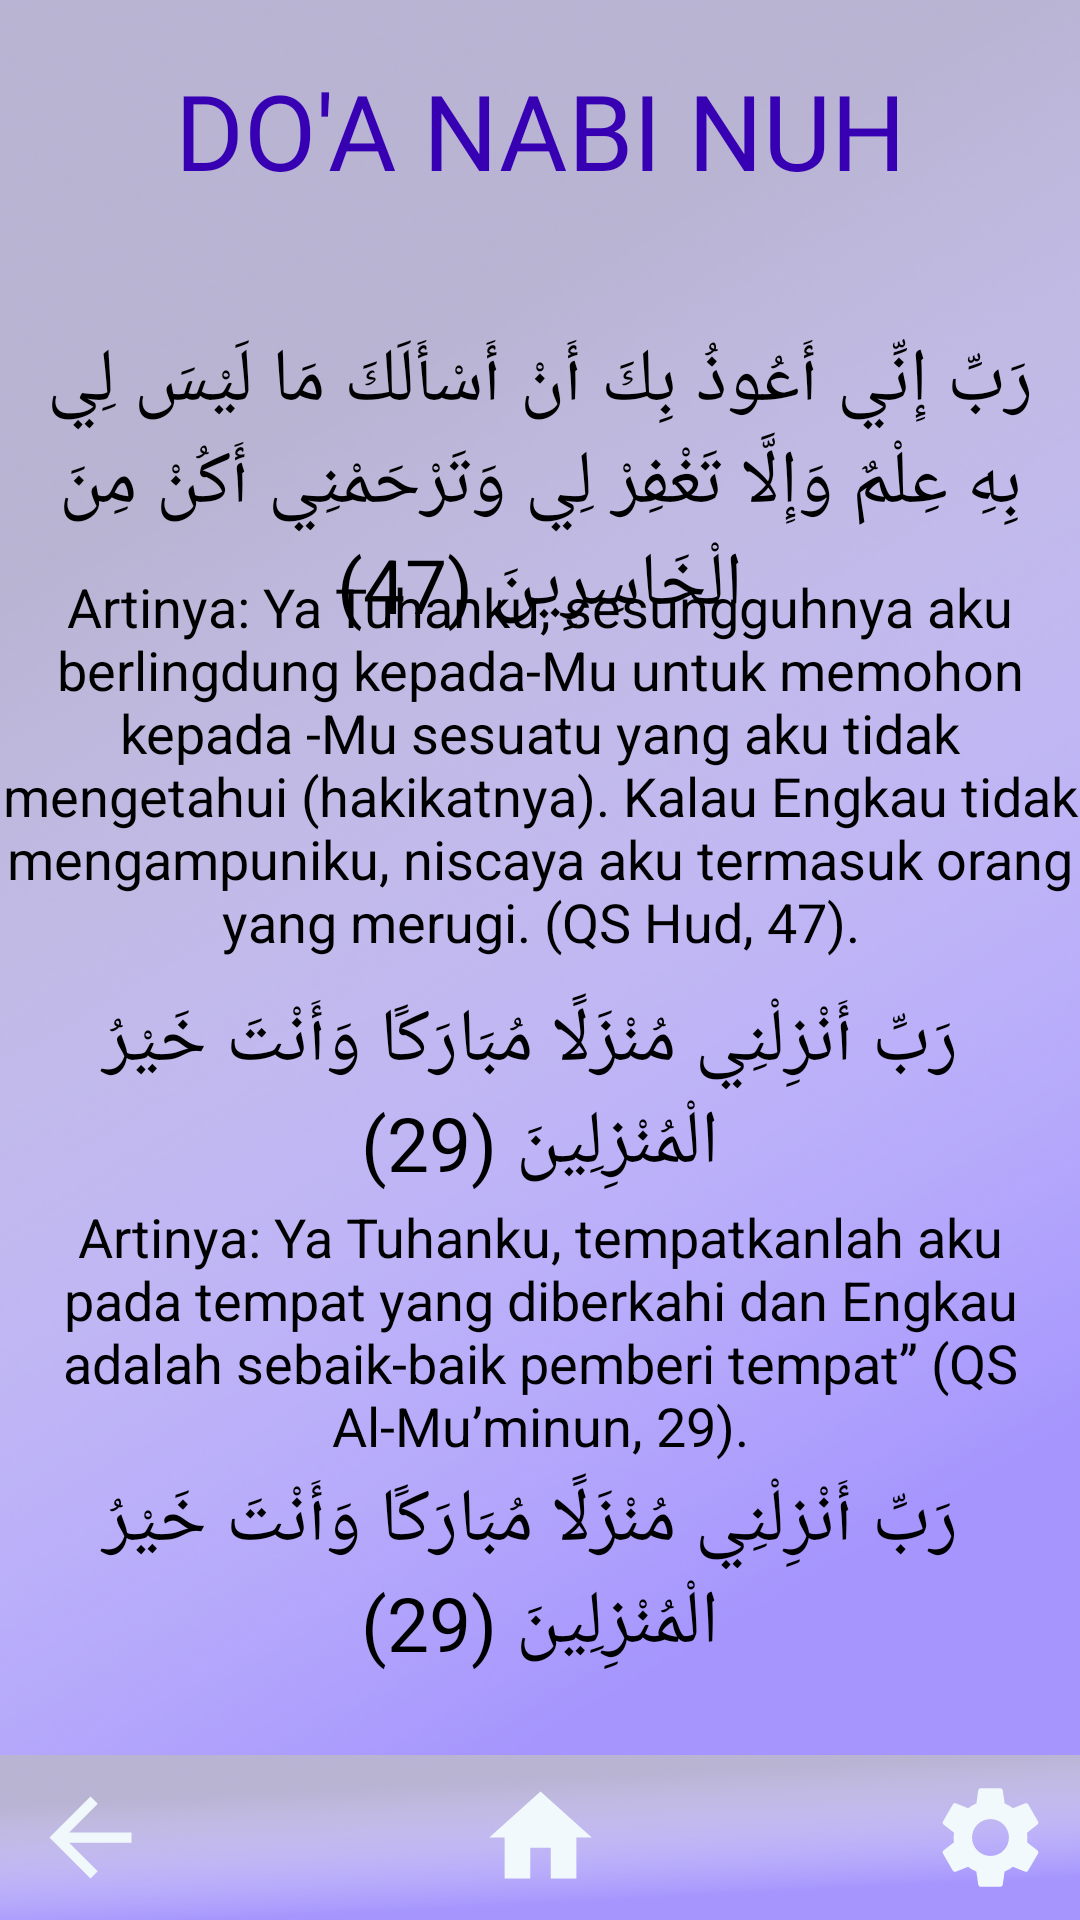

The Android layout XML behind this screen, and the referenced resources:
<!-- AndroidManifest.xml: application theme Theme.IBProject -->
<!-- res/layout/activity_doa_nabi_nuh.xml -->
<?xml version="1.0" encoding="utf-8"?>
<LinearLayout
    xmlns:android="http://schemas.android.com/apk/res/android"
    xmlns:app="http://schemas.android.com/apk/res-auto"
    xmlns:tools="http://schemas.android.com/tools"
    android:layout_width="match_parent"
    android:layout_height="match_parent"
    tools:context=".doaNabiNuh"
    android:orientation="vertical"
    android:background="@drawable/bgdoa">


    <RelativeLayout
        android:layout_width="match_parent"
        android:layout_height="match_parent">
        <TextView
            android:layout_width="match_parent"
            android:layout_height="wrap_content"
            android:text="DO'A NABI NUH"
            android:gravity="center"
            android:textSize="35dp"
            android:paddingTop="20dp"
            android:fontFamily="@font/poppins_medium"
            android:textColor="@color/design_default_color_primary_dark"/>
        <TextView
            android:layout_width="wrap_content"
            android:layout_height="wrap_content"
            android:text="رَبِّ إِنِّي أَعُوذُ بِكَ أَنْ أَسْأَلَكَ مَا لَيْسَ لِي بِهِ عِلْمٌ وَإِلَّا تَغْفِرْ لِي وَتَرْحَمْنِي أَكُنْ مِنَ الْخَاسِرِينَ (47)"
            android:textAlignment="center"
            android:textSize="25dp"
            android:paddingTop="110dp"
            android:textColor="@color/black"/>
        <TextView
            android:layout_width="wrap_content"
            android:layout_height="wrap_content"
            android:text="Artinya: Ya Tuhanku, sesungguhnya aku berlingdung kepada-Mu untuk memohon kepada -Mu sesuatu yang aku tidak mengetahui (hakikatnya). Kalau Engkau tidak mengampuniku, niscaya aku termasuk orang yang merugi. (QS Hud, 47)."
            android:textAlignment="center"
            android:textSize="18dp"
            android:paddingTop="190dp"
            android:textColor="@color/black"/>
        <TextView
            android:layout_width="match_parent"
            android:layout_height="wrap_content"
            android:text=" رَبِّ أَنْزِلْنِي مُنْزَلًا مُبَارَكًا وَأَنْتَ خَيْرُ الْمُنْزِلِينَ (29)"
            android:textAlignment="center"
            android:textSize="25dp"
            android:paddingTop="330dp"
            android:textColor="@color/black"/>
        <TextView
            android:layout_width="wrap_content"
            android:layout_height="wrap_content"
            android:text="Artinya: Ya Tuhanku, tempatkanlah aku pada tempat yang diberkahi dan Engkau adalah sebaik-baik pemberi tempat” (QS Al-Mu’minun, 29)."
            android:textAlignment="center"
            android:textSize="18dp"
            android:paddingTop="400dp"
            android:textColor="@color/black"/>
        <TextView
            android:layout_width="match_parent"
            android:layout_height="wrap_content"
            android:text=" رَبِّ أَنْزِلْنِي مُنْزَلًا مُبَارَكًا وَأَنْتَ خَيْرُ الْمُنْزِلِينَ (29)"
            android:textAlignment="center"
            android:textSize="25dp"
            android:paddingTop="490dp"
            android:textColor="@color/black"/>

        <LinearLayout
            android:layout_width="match_parent"
            android:layout_height="match_parent"
            android:gravity="bottom">

            <LinearLayout
                android:layout_width="match_parent"
                android:layout_height="55dp"
                android:background="@drawable/bgdoa"
                android:orientation="horizontal"
                android:paddingVertical="7dp">

                <LinearLayout
                    android:layout_width="0dp"
                    android:layout_height="match_parent"
                    android:layout_weight=".33"
                    android:gravity="left">

                    <ImageButton
                        android:id="@+id/btn_back"
                        android:layout_width="60dp"
                        android:layout_height="match_parent"
                        android:background="#00FFFFFF"
                        android:scaleType="fitCenter"
                        android:src="@drawable/ic_baseline_arrow_back_24" />

                </LinearLayout>

                <LinearLayout
                    android:layout_width="0dp"
                    android:layout_height="match_parent"
                    android:layout_weight=".33"
                    android:gravity="center">

                    <ImageButton
                        android:id="@+id/btn_home"
                        android:layout_width="60dp"
                        android:layout_height="match_parent"
                        android:background="#00FFFFFF"
                        android:scaleType="fitCenter"
                        android:src="@drawable/ic_baseline_home_24" />

                </LinearLayout>

                <LinearLayout
                    android:layout_width="0dp"
                    android:layout_height="match_parent"
                    android:layout_weight=".33"
                    android:gravity="right">

                    <ImageButton
                        android:id="@+id/btn_setting"
                        android:layout_width="60dp"
                        android:layout_height="match_parent"
                        android:background="#00FFFFFF"
                        android:scaleType="fitCenter"
                        android:src="@drawable/ic_baseline_settings_24" />

                </LinearLayout>

            </LinearLayout>


        </LinearLayout>

    </RelativeLayout>

</LinearLayout>
<!-- resources referenced by this layout -->
<resources>
  <!-- drawable bgdoa: png bitmap (drawable, 193926 bytes) -->
  <!-- drawable ic_baseline_arrow_back_24 (drawable) -->
  <vector android:autoMirrored="true" android:height="24dp"
      android:tint="#F0F8FB" android:viewportHeight="24"
      android:viewportWidth="24" android:width="24dp" xmlns:android="http://schemas.android.com/apk/res/android">
      <path android:fillColor="@android:color/white" android:pathData="M20,11H7.83l5.59,-5.59L12,4l-8,8 8,8 1.41,-1.41L7.83,13H20v-2z"/>
  </vector>
  <!-- drawable ic_baseline_home_24 (drawable) -->
  <vector android:height="24dp" android:tint="#F1F9FC"
      android:viewportHeight="24" android:viewportWidth="24"
      android:width="24dp" xmlns:android="http://schemas.android.com/apk/res/android">
      <path android:fillColor="@android:color/white" android:pathData="M10,20v-6h4v6h5v-8h3L12,3 2,12h3v8z"/>
  </vector>
  <!-- drawable ic_baseline_settings_24 (drawable) -->
  <vector android:height="24dp" android:tint="#F1F9FC"
      android:viewportHeight="24" android:viewportWidth="24"
      android:width="24dp" xmlns:android="http://schemas.android.com/apk/res/android">
      <path android:fillColor="@android:color/white" android:pathData="M19.14,12.94c0.04,-0.3 0.06,-0.61 0.06,-0.94c0,-0.32 -0.02,-0.64 -0.07,-0.94l2.03,-1.58c0.18,-0.14 0.23,-0.41 0.12,-0.61l-1.92,-3.32c-0.12,-0.22 -0.37,-0.29 -0.59,-0.22l-2.39,0.96c-0.5,-0.38 -1.03,-0.7 -1.62,-0.94L14.4,2.81c-0.04,-0.24 -0.24,-0.41 -0.48,-0.41h-3.84c-0.24,0 -0.43,0.17 -0.47,0.41L9.25,5.35C8.66,5.59 8.12,5.92 7.63,6.29L5.24,5.33c-0.22,-0.08 -0.47,0 -0.59,0.22L2.74,8.87C2.62,9.08 2.66,9.34 2.86,9.48l2.03,1.58C4.84,11.36 4.8,11.69 4.8,12s0.02,0.64 0.07,0.94l-2.03,1.58c-0.18,0.14 -0.23,0.41 -0.12,0.61l1.92,3.32c0.12,0.22 0.37,0.29 0.59,0.22l2.39,-0.96c0.5,0.38 1.03,0.7 1.62,0.94l0.36,2.54c0.05,0.24 0.24,0.41 0.48,0.41h3.84c0.24,0 0.44,-0.17 0.47,-0.41l0.36,-2.54c0.59,-0.24 1.13,-0.56 1.62,-0.94l2.39,0.96c0.22,0.08 0.47,0 0.59,-0.22l1.92,-3.32c0.12,-0.22 0.07,-0.47 -0.12,-0.61L19.14,12.94zM12,15.6c-1.98,0 -3.6,-1.62 -3.6,-3.6s1.62,-3.6 3.6,-3.6s3.6,1.62 3.6,3.6S13.98,15.6 12,15.6z"/>
  </vector>
  <style name="Theme.IBProject" parent="Theme.MaterialComponents.DayNight.NoActionBar">
          
          <item name="colorPrimary">#009BEE</item>
          <item name="colorPrimaryVariant">@color/purple_700</item>
          <item name="colorOnPrimary">@color/white</item>
          
          <item name="colorSecondary">@color/teal_200</item>
          <item name="colorSecondaryVariant">@color/teal_700</item>
          <item name="colorOnSecondary">@color/black</item>
          
          <item name="android:statusBarColor" tools:targetApi="l">?attr/colorPrimaryVariant</item>
          
      </style>
  <!-- not gathered from this repository: default colours our renderer supplied (Android Studio template values) -->
  <color name="purple_700">#FF3700B3</color>
  <color name="teal_200">#FF03DAC5</color>
  <color name="teal_700">#FF018786</color>
  <color name="black">#FF000000</color>
  <color name="white">#FFFFFFFF</color>
</resources>
